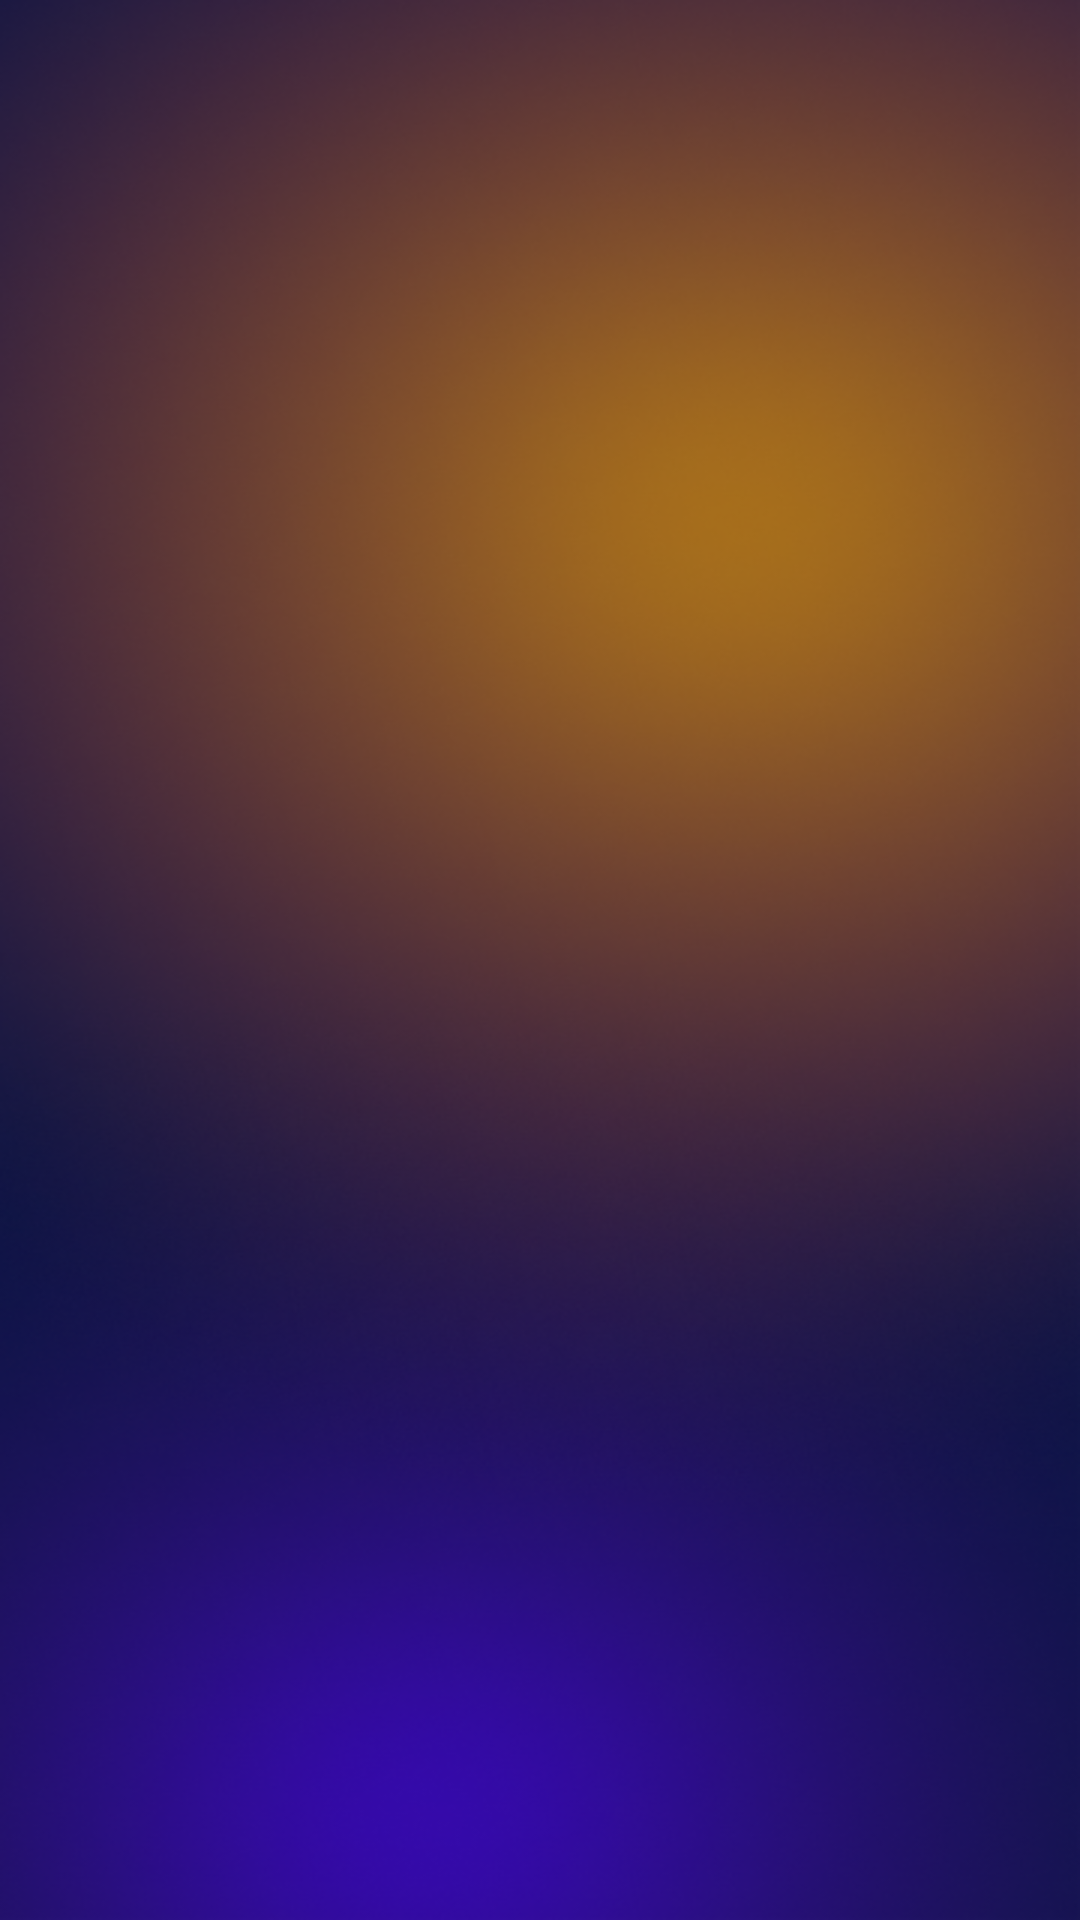

Reconstruct the res/layout file that produces this screen, plus the resources it refers to.
<!-- AndroidManifest.xml: application theme Theme.MovieBuffs -->
<!-- res/layout/fragment_tickets.xml -->
<?xml version="1.0" encoding="utf-8"?>
<FrameLayout xmlns:android="http://schemas.android.com/apk/res/android"
    xmlns:tools="http://schemas.android.com/tools"
    android:layout_width="match_parent"
    android:layout_height="match_parent"
    xmlns:app="http://schemas.android.com/apk/res-auto"
    android:background="@drawable/tickets"
    tools:context="com.moviebuffs.ui.slideshow.MyTicketsFragment"
    android:id="@+id/tickets_fragment_container">


    <androidx.recyclerview.widget.RecyclerView
        android:id="@+id/tickets_recyclerView"
        android:layout_width="match_parent"
        android:layout_height="wrap_content"
        android:layout_marginHorizontal="20dp"
        android:layout_marginTop="20dp"
        app:layout_constraintBottom_toBottomOf="parent"
        app:layout_constraintEnd_toEndOf="parent"
        app:layout_constraintStart_toStartOf="parent"
        app:layout_constraintTop_toTopOf="parent"
        tools:itemCount="10"
        tools:listitem="@layout/fragment_tiket_item" />
</FrameLayout>
<!-- res/layout/fragment_tiket_item.xml (included above) -->
<?xml version="1.0" encoding="utf-8"?>
<FrameLayout xmlns:android="http://schemas.android.com/apk/res/android"
    xmlns:app="http://schemas.android.com/apk/res-auto"
    xmlns:tools="http://schemas.android.com/tools"
    android:id="@+id/ticket_item_frame"
    android:layout_width="match_parent"
    android:layout_height="160dp"
    android:layout_marginHorizontal="10dp"
    android:layout_marginBottom="10dp"
    tools:context=".ui.gallery.TicketItemFragment">

    
    <LinearLayout
        android:layout_width="match_parent"
        android:layout_height="match_parent"
        android:background="@drawable/tiket_bg"
        android:orientation="horizontal">

        <ImageView
            android:id="@+id/ticket_movie_image"
            android:layout_width="100dp"
            android:layout_height="match_parent"
            android:layout_marginStart="5dp"
            android:layout_marginTop="5dp"
            android:layout_marginBottom="5dp"
            android:layout_weight="0"
            android:src="@drawable/luka" />

        <LinearLayout
            android:layout_width="match_parent"
            android:layout_height="match_parent"
            android:layout_marginHorizontal="15dp"
            android:layout_marginTop="15dp"
            android:layout_marginBottom="15dp"
            android:layout_weight="1"
            android:orientation="vertical">

            <TextView
                android:id="@+id/cinema_address_text"
                android:layout_width="match_parent"
                android:layout_height="wrap_content"
                android:layout_weight="0"
                android:text="19 Мая, 2023, 10:30"
                android:textColor="@color/white"
                android:textSize="14sp" />

            <TextView
                android:id="@+id/cinema_name_text"
                android:layout_width="match_parent"
                android:layout_height="52dp"
                android:layout_weight="0"
                android:text="Film gfdgdfgdfgdfgd dfgdfgdfgdfg gfdgdfgdfg"
                android:textColor="@color/white"
                android:textSize="20sp" />

            <Space
                android:layout_width="match_parent"
                android:layout_height="match_parent"
                android:layout_weight="1" />

            <LinearLayout
                android:layout_width="match_parent"
                android:layout_height="wrap_content"
                android:layout_weight="0"
                android:orientation="vertical">

                <TextView
                    android:id="@+id/ticket_constText"
                    android:layout_width="match_parent"
                    android:layout_height="wrap_content"
                    android:text="Общая сумма"
                    android:textColor="@color/white"
                    android:textSize="10sp" />

                <TextView
                    android:id="@+id/ticket_price_text"
                    android:layout_width="match_parent"
                    android:layout_height="wrap_content"
                    android:fontFamily="sans-serif-medium"
                    android:text="430 ₽"
                    android:textColor="@color/white"
                    android:textSize="26sp" />

            </LinearLayout>

        </LinearLayout>

        <LinearLayout
            android:layout_width="wrap_content"
            android:layout_height="match_parent"
            android:layout_weight="0"
            android:orientation="vertical">

            <ImageButton
                android:id="@+id/btn_ticket_remove"
                android:layout_width="48dp"
                android:layout_height="48dp"
                android:adjustViewBounds="false"
                android:backgroundTint="#00FFFFFF"
                android:cropToPadding="false"
                android:scaleType="center"
                android:scaleX="0.5"
                android:scaleY="0.5"
                android:src="@drawable/unionexit_btn"
                tools:ignore="SpeakableTextPresentCheck,ImageContrastCheck" />

            <Space
                android:layout_width="match_parent"
                android:layout_height="match_parent"
                android:layout_weight="1" />

            <ImageView
                android:id="@+id/imageView7"
                android:layout_width="match_parent"
                android:layout_height="match_parent"
                android:layout_marginEnd="10dp"
                android:layout_weight="1"
                android:scaleX="0.7"
                android:scaleY="0.7"
                android:src="@drawable/ticket_arrow" />
        </LinearLayout>

    </LinearLayout>

</FrameLayout>
<!-- resources referenced by this layout -->
<resources>
  <color name="white">#FFFFFFFF</color>
  <!-- drawable ticket_arrow (drawable) -->
  <vector xmlns:android="http://schemas.android.com/apk/res/android"
      android:width="32dp"
      android:height="26dp"
      android:viewportWidth="32"
      android:viewportHeight="26">
    <path
        android:pathData="M18.892,21C18.666,21 18.44,20.918 18.261,20.742C17.916,20.402 17.916,19.838 18.261,19.498L24.85,12.998L18.261,6.499C17.916,6.159 17.916,5.595 18.261,5.255C18.606,4.915 19.177,4.915 19.522,5.255L26.741,12.377C27.086,12.717 27.086,13.28 26.741,13.62L19.522,20.742C19.344,20.918 19.118,21 18.892,21Z"
        android:fillColor="#ffffff"/>
    <path
        android:pathData="M25.909,13.878H5.892C5.404,13.878 5,13.479 5,12.998C5,12.517 5.404,12.118 5.892,12.118H25.909C26.396,12.118 26.801,12.517 26.801,12.998C26.801,13.479 26.396,13.878 25.909,13.878Z"
        android:fillColor="#ffffff"/>
  </vector>
  <!-- drawable tickets: png bitmap (drawable, 220493 bytes) -->
  <!-- drawable tiket_bg (drawable) -->
  <vector xmlns:android="http://schemas.android.com/apk/res/android"
      android:width="320dp"
      android:height="145dp"
      android:viewportWidth="320"
      android:viewportHeight="145">
    <path
        android:pathData="M5,0L315,0A5,5 0,0 1,320 5L320,140A5,5 0,0 1,315 145L5,145A5,5 0,0 1,0 140L0,5A5,5 0,0 1,5 0z"
        android:fillColor="#BEC2C4"
        android:fillAlpha="0.4"/>
  </vector>
  <!-- drawable unionexit_btn (drawable) -->
  <vector xmlns:android="http://schemas.android.com/apk/res/android"
      android:width="24dp"
      android:height="24dp"
      android:viewportWidth="24"
      android:viewportHeight="24">
    <path
        android:pathData="M20.927,23.477C21.624,24.174 22.78,24.174 23.477,23.477C24.174,22.78 24.174,21.624 23.477,20.927L14.551,12L23.477,3.074C24.174,2.376 24.174,1.22 23.477,0.523C22.78,-0.174 21.624,-0.174 20.927,0.523L12,9.45L3.073,0.523C2.376,-0.174 1.22,-0.174 0.523,0.523C-0.174,1.22 -0.174,2.376 0.523,3.073L9.45,12L0.523,20.927C-0.174,21.624 -0.174,22.78 0.523,23.477C1.22,24.174 2.376,24.174 3.073,23.477L12,14.551L20.927,23.477Z"
        android:fillColor="#ffffff"
        android:fillAlpha="0.4"
        android:fillType="evenOdd"/>
  </vector>
  <style name="Theme.MovieBuffs" parent="Theme.MaterialComponents.DayNight.NoActionBar">
          
          <item name="colorPrimary">@color/btn</item>
          <item name="colorPrimaryVariant">@color/bg</item>
          <item name="colorOnPrimary">@color/white</item>
          
          <item name="colorSecondary">@color/teal_200</item>
          <item name="colorSecondaryVariant">@color/teal_700</item>
          <item name="colorOnSecondary">@color/white</item>
          
          <item name="android:statusBarColor">?attr/colorPrimaryVariant</item>
          <item name="android:iconTint">@color/white</item>
          
      </style>
  <color name="btn">#66BEC2C4</color>
  <color name="bg">#061343</color>
  <color name="teal_200">#FF03DAC5</color>
  <color name="teal_700">#FF018786</color>
</resources>
